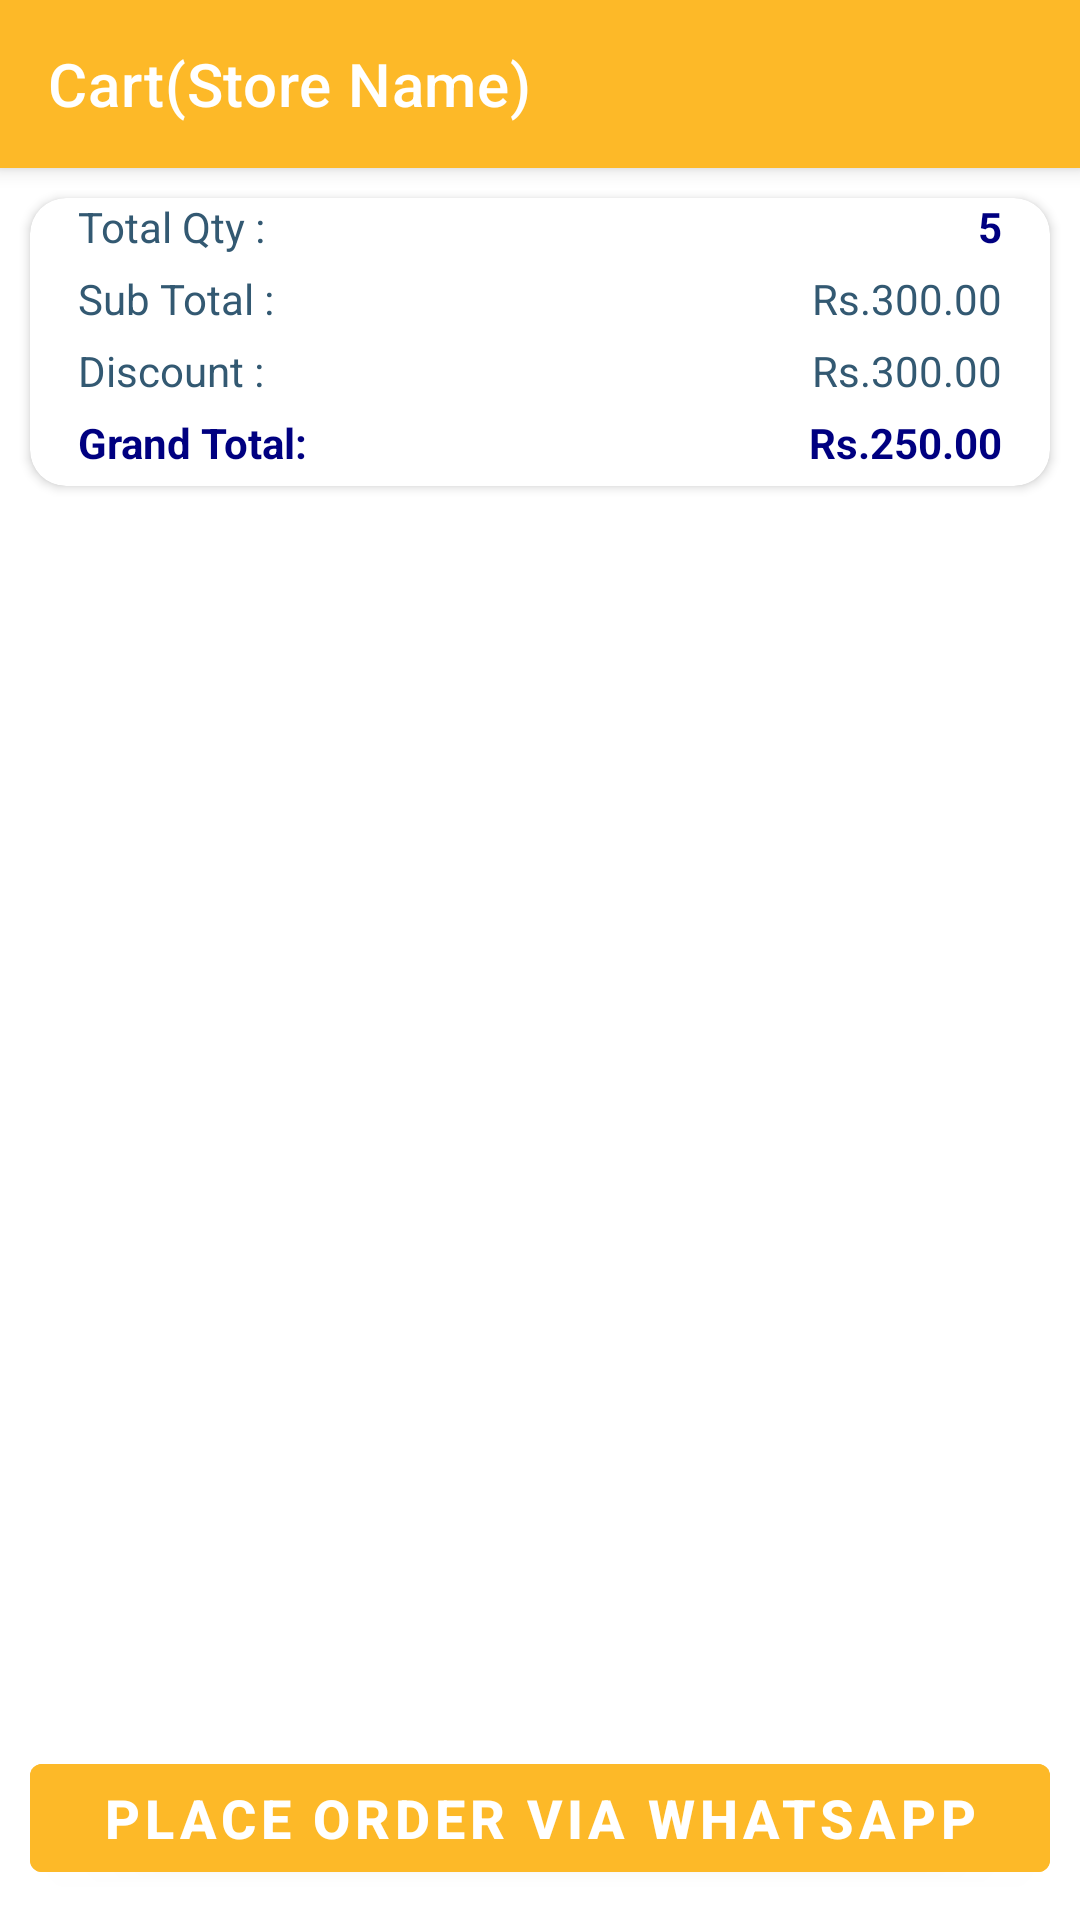

Android layout source for this screen:
<!-- AndroidManifest.xml: application theme Theme.HomeGestures -->
<!-- res/layout/activity_cart_screen.xml -->
<?xml version="1.0" encoding="utf-8"?>
<androidx.constraintlayout.widget.ConstraintLayout xmlns:android="http://schemas.android.com/apk/res/android"
    xmlns:app="http://schemas.android.com/apk/res-auto"
    xmlns:tools="http://schemas.android.com/tools"
    android:layout_width="match_parent"
    android:layout_height="match_parent"
    tools:context=".CartScreen">

    <androidx.appcompat.widget.Toolbar
        android:id="@+id/cart_toolbar"
        android:layout_width="match_parent"
        android:layout_height="?attr/actionBarSize"
        android:background="@color/yellow"
        app:title="Cart(Store Name)"
        app:titleTextColor="@color/white"
        android:elevation="4dp"
        app:layout_constraintTop_toTopOf="parent"
        app:layout_constraintStart_toStartOf="parent"
        app:popupTheme="@style/ThemeOverlay.AppCompat.Dark.ActionBar"
        />

    <androidx.constraintlayout.widget.ConstraintLayout
        android:layout_width="match_parent"
        android:layout_height="wrap_content"
        app:layout_constraintTop_toBottomOf="@+id/cart_toolbar"
        app:layout_constraintStart_toStartOf="parent"
        >

        <androidx.cardview.widget.CardView
            android:layout_width="match_parent"
            android:layout_height="wrap_content"
            android:id="@+id/card_view_cart"
            app:layout_constraintTop_toTopOf="parent"
            app:layout_constraintStart_toStartOf="parent"
            app:cardCornerRadius="12dp"
            android:padding="10dp"
            android:layout_margin="10dp"
            android:elevation="3dp"
            >

            <androidx.constraintlayout.widget.ConstraintLayout
                android:layout_width="match_parent"
                android:layout_height="wrap_content"
                android:id="@+id/relative_layout_cart"
                >

                <TextView
                    android:layout_width="wrap_content"
                    android:layout_height="match_parent"
                    android:id="@+id/txt_total_qty"
                    android:layout_marginStart="16dp"
                    android:text="Total Qty :"
                    android:textSize="14sp"
                    android:textColor="@color/blue"
                    app:layout_constraintTop_toTopOf="parent"
                    app:layout_constraintStart_toStartOf="parent"
                    android:paddingBottom="5dp"
                    />

                <TextView
                    android:layout_width="wrap_content"
                    android:layout_height="match_parent"
                    android:id="@+id/txt_total_qty_price"
                    android:text="5"
                    android:layout_marginEnd="16dp"
                    app:layout_constraintEnd_toEndOf="parent"
                    android:textStyle="bold"
                    android:textSize="14sp"
                    android:textColor="@color/navy_blue"
                    app:layout_constraintTop_toTopOf="parent"
                    android:paddingBottom="5dp"

                    />

                <TextView
                    android:layout_width="wrap_content"
                    android:layout_height="match_parent"
                    android:id="@+id/txt_subtotal"
                    android:layout_marginStart="16dp"
                    android:text="Sub Total :"
                    app:layout_constraintTop_toBottomOf="@+id/txt_total_qty"
                    app:layout_constraintStart_toStartOf="parent"
                    android:textSize="14sp"
                    android:textColor="@color/blue"
                    android:paddingBottom="5dp"

                    />

                <TextView
                    android:layout_width="wrap_content"
                    android:layout_height="match_parent"
                    android:id="@+id/txt_subtotal_price"
                    android:text="Rs.300.00"
                    android:layout_marginEnd="16dp"
                    app:layout_constraintEnd_toEndOf="parent"
                    app:layout_constraintTop_toBottomOf="@+id/txt_total_qty_price"
                    android:textSize="14sp"
                    android:textColor="@color/blue"
                    android:paddingBottom="5dp"

                    />

                <TextView
                    android:layout_width="wrap_content"
                    android:layout_height="match_parent"
                    android:id="@+id/txt_discount"
                    android:layout_marginStart="16dp"
                    android:text="Discount :"
                    app:layout_constraintTop_toBottomOf="@+id/txt_subtotal"
                    app:layout_constraintStart_toStartOf="parent"
                    android:textSize="14sp"
                    android:textColor="@color/blue"
                    android:paddingBottom="5dp"

                    />

                <TextView
                    android:layout_width="wrap_content"
                    android:layout_height="match_parent"
                    android:id="@+id/txt_discount_price"
                    android:text="Rs.300.00"
                    android:layout_marginEnd="16dp"
                    app:layout_constraintEnd_toEndOf="parent"
                    app:layout_constraintTop_toBottomOf="@+id/txt_subtotal_price"
                    android:textSize="14sp"
                    android:textColor="@color/blue"
                    android:paddingBottom="5dp"

                    />

                <TextView
                    android:layout_width="wrap_content"
                    android:layout_height="match_parent"
                    android:id="@+id/txt_grandtotal"
                    android:layout_marginStart="16dp"
                    android:text="Grand Total:"
                    app:layout_constraintTop_toBottomOf="@+id/txt_discount"
                    app:layout_constraintStart_toStartOf="parent"
                    android:textSize="14sp"
                    android:textStyle="bold"
                    android:textColor="@color/navy_blue"
                    android:paddingBottom="5dp"

                    />

                <TextView
                    android:layout_width="wrap_content"
                    android:layout_height="match_parent"
                    android:id="@+id/txt_grandtotal_price"
                    android:text="Rs.250.00"
                    android:layout_marginEnd="16dp"
                    app:layout_constraintEnd_toEndOf="parent"
                    app:layout_constraintTop_toBottomOf="@+id/txt_discount_price"
                    android:textSize="14sp"
                    android:textStyle="bold"
                    android:textColor="@color/navy_blue"
                    android:paddingBottom="5dp"

                    />

            </androidx.constraintlayout.widget.ConstraintLayout>

        </androidx.cardview.widget.CardView>

        <androidx.recyclerview.widget.RecyclerView
            android:id="@+id/recyclerviewcartscreen"
            android:layout_width="match_parent"
            android:layout_height="wrap_content"
            app:layout_constraintTop_toBottomOf="@+id/card_view_cart"
            app:layout_constraintLeft_toLeftOf="parent"
            app:layout_constraintRight_toRightOf="parent"
            android:paddingBottom="?attr/actionBarSize"
            android:layout_margin="10dp"
            />




    </androidx.constraintlayout.widget.ConstraintLayout>

    <com.google.android.material.button.MaterialButton
        android:layout_width="match_parent"
        android:layout_height="wrap_content"
        android:backgroundTint="@color/yellow"
        android:text="Place Order Via Whatsapp"
        android:textColor="@color/white"
        android:textStyle="bold"
        android:textSize="18sp"
        android:clickable="true"
        android:focusable="true"
        android:elevation="4dp"
        app:layout_constraintBottom_toBottomOf="parent"
       android:layout_margin="10dp"


        />








</androidx.constraintlayout.widget.ConstraintLayout>
<!-- resources referenced by this layout -->
<resources>
  <color name="blue">#335972</color>
  <color name="navy_blue">#000080</color>
  <color name="white">#FFFFFFFF</color>
  <color name="yellow">#FDB928</color>
  <style name="Theme.HomeGestures" parent="Theme.MaterialComponents.Light.NoActionBar">
          
          <item name="colorPrimary">@color/black</item>
          <item name="colorPrimaryVariant">@color/black</item>
          <item name="colorOnPrimary">@color/white</item>
          
          <item name="colorSecondary">@color/teal_200</item>
          <item name="colorSecondaryVariant">@color/teal_700</item>
          <item name="colorOnSecondary">@color/black</item>
          
          <item name="android:statusBarColor" tools:targetApi="l">?attr/colorPrimaryVariant</item>
          
      </style>
  <color name="black">#FF000000</color>
  <color name="teal_200">#FF03DAC5</color>
  <color name="teal_700">#FF018786</color>
</resources>
